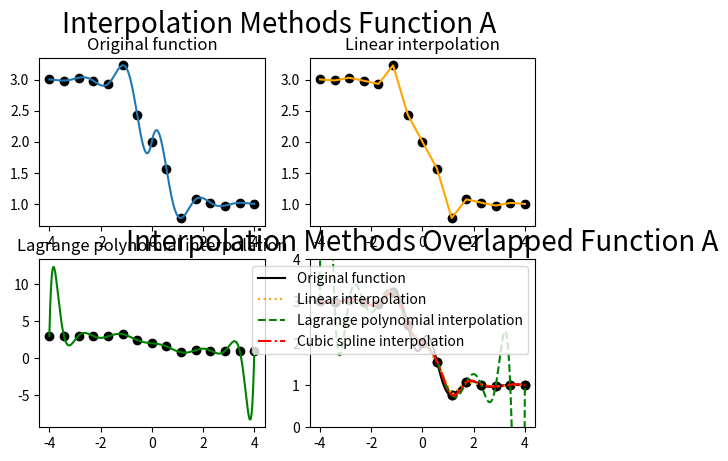

This chart was generated by the following Python code:
import numpy as np
import scipy.interpolate as spi
import matplotlib.pyplot as plt

def f(x):
    '''
    x ∈ [-4,4]
    '''
    return (0.3**abs(x)) * np.sin(4*x) - np.tanh(2*x) + 2

xf = np.array(np.linspace(-4, 4, 500))
yf = np.array([f(i) for i in xf])

' -------- Primero tomando puntos equiespaciados -------- '

xi = np.array(np.linspace(-4, 4, 15))
yi = np.array([f(i) for i in xi])

figure, axis = plt.subplots(2, 2)
axis[0,0].plot(xf, yf)
axis[0,0].set_title("Original function")

# Utilizo interpolacion lineal para interpolar los puntos

f_linear = spi.interp1d(xi, yi, kind='linear')

axis[0,1].plot(xf, f_linear(xf), color='orange')
axis[0,1].set_title("Linear interpolation")

# 'Utilizo polinomios de lagrange para interpolar los puntos'
lagrange_poly = spi.lagrange(xi, yi)

axis[1,0].plot(xf, lagrange_poly(xf), color='green')
axis[1,0].set_title("Lagrange polynomial interpolation")

# Utilizo splines cubicos para interpolar los puntos
cubic_spline = spi.CubicSpline(xi, yi)

axis[1,1].plot(xf, cubic_spline(xf), color='red')
axis[1,1].set_title("Cubic spline interpolation")


# Grafico los nodos
for row in axis:
    for subplot in row:
        subplot.scatter(xi, yi, color='black')

figure.suptitle("Interpolation Methods Function A", fontsize=20)
plt.show()

# Grafico todos los metodos juntos
plt.plot(xf, yf, label='Original function', color="black")
plt.plot(xf, f_linear(xf), label='Linear interpolation', color='orange', linestyle='dotted')
plt.plot(xf, lagrange_poly(xf), label='Lagrange polynomial interpolation', color='green', linestyle='dashed')
plt.plot(xf, cubic_spline(xf), label='Cubic spline interpolation', color='red', linestyle="dashdot")
plt.scatter(xi, yi, color='black')
plt.ylim(0,4)

plt.legend()
plt.title("Interpolation Methods Overlapped Function A", fontsize=20)
plt.show()

# hacer 00 normal, 01 lagrange, 10 chebychev, 11 splines y otro con todos solapados